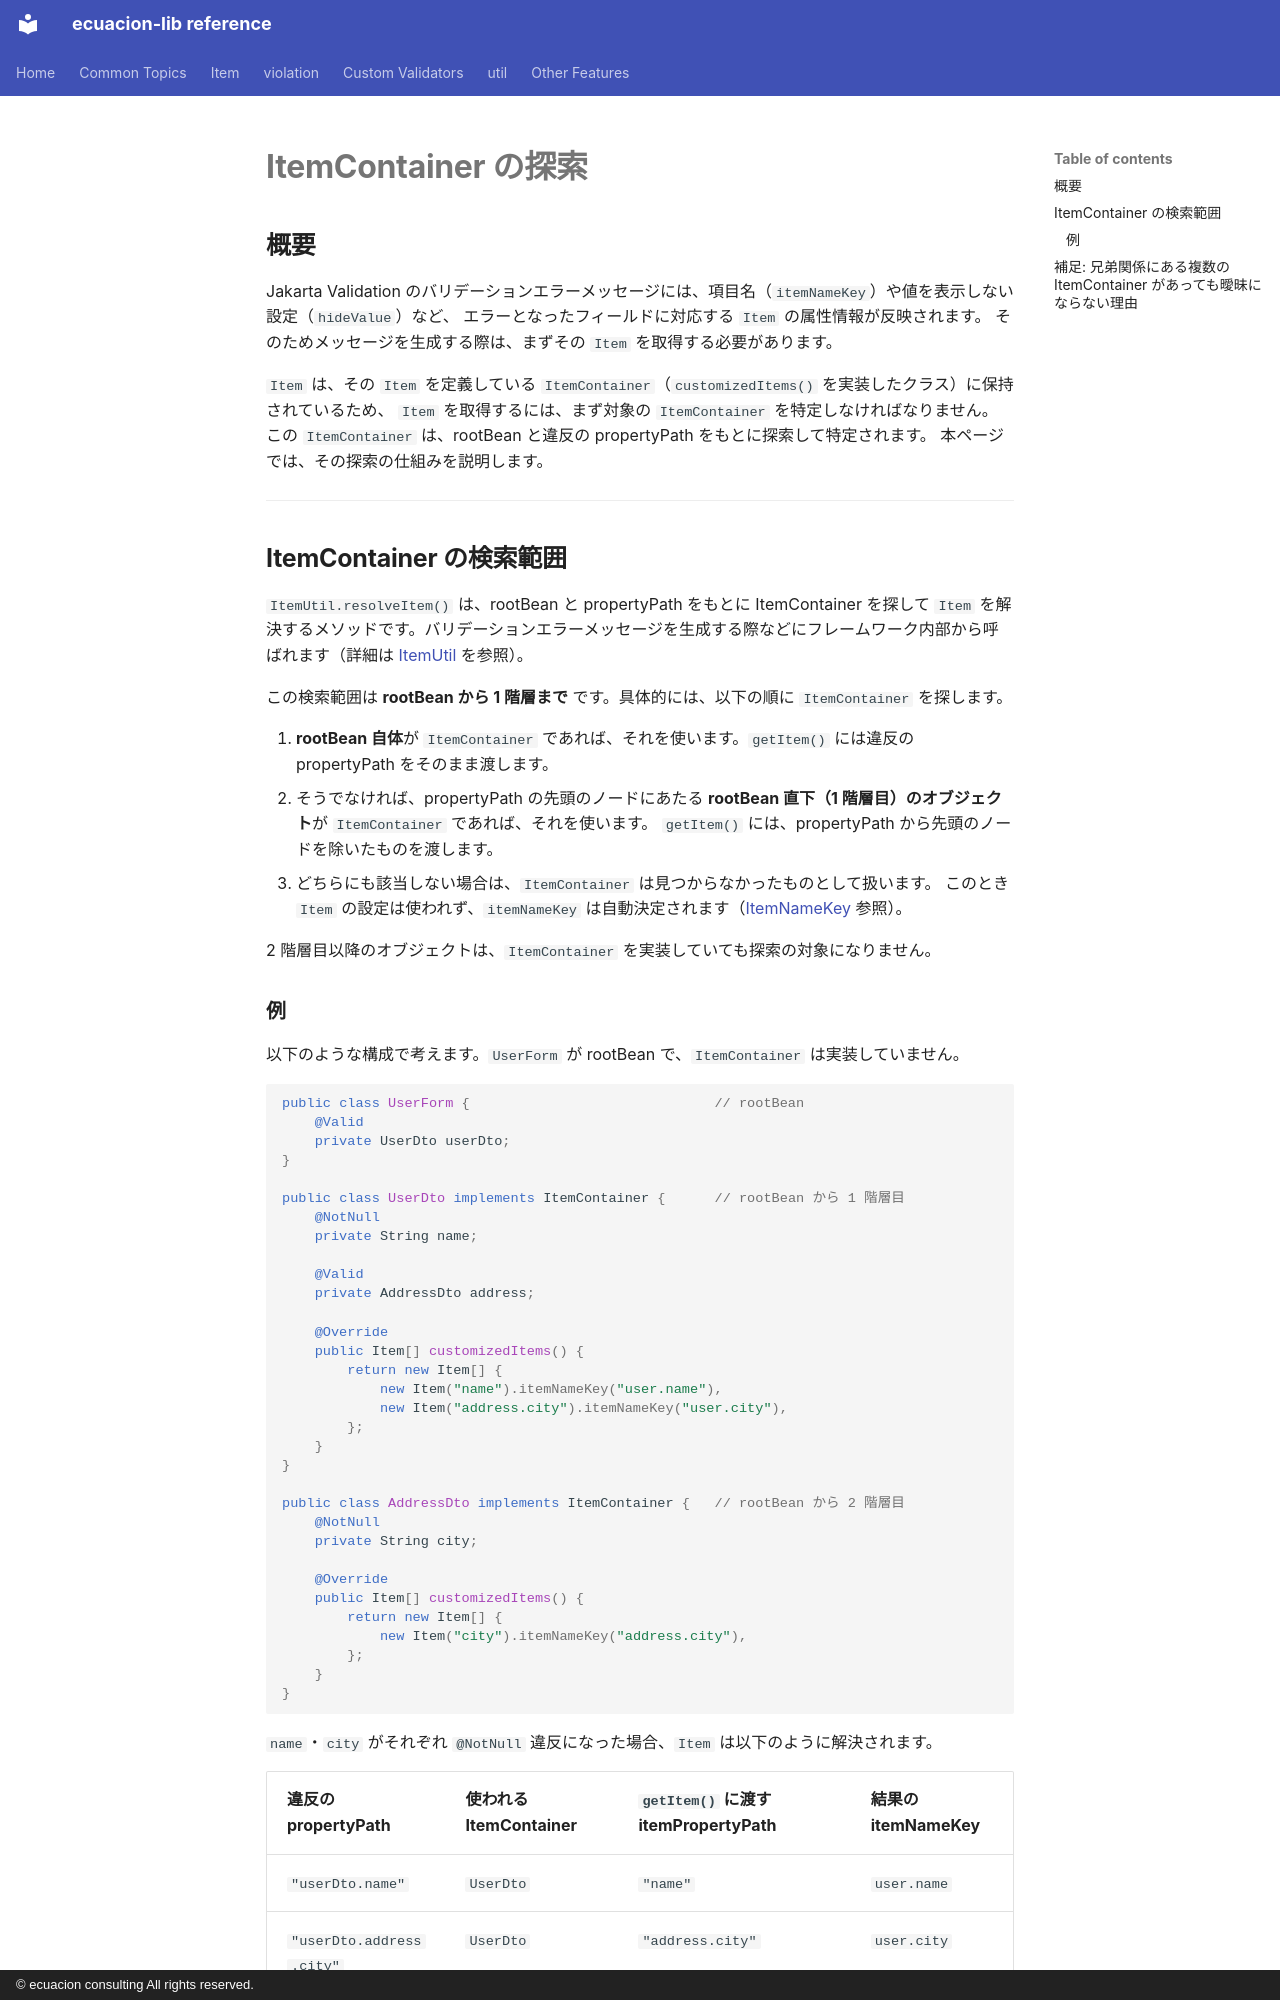

repository: ecuacion-jp/ecuacion-lib · page: item/item-container-search.ja/index.html · generator: mkdocs · copyright: © ecuacion consulting All rights reserved.

# ItemContainer の探索

## 概要

Jakarta Validation のバリデーションエラーメッセージには、項目名（`itemNameKey`）や値を表示しない設定（`hideValue`）など、
エラーとなったフィールドに対応する `Item` の属性情報が反映されます。
そのためメッセージを生成する際は、まずその `Item` を取得する必要があります。

`Item` は、その `Item` を定義している `ItemContainer`（`customizedItems()` を実装したクラス）に保持されているため、
`Item` を取得するには、まず対象の `ItemContainer` を特定しなければなりません。
この `ItemContainer` は、rootBean と違反の propertyPath をもとに探索して特定されます。
本ページでは、その探索の仕組みを説明します。

---

## ItemContainer の検索範囲

`ItemUtil.resolveItem()` は、rootBean と propertyPath をもとに ItemContainer を探して
`Item` を解決するメソッドです。バリデーションエラーメッセージを生成する際などにフレームワーク内部から呼ばれます（詳細は [ItemUtil](item-util.md) を参照）。

この検索範囲は **rootBean から 1 階層まで** です。具体的には、以下の順に `ItemContainer` を探します。

1. **rootBean 自体**が `ItemContainer` であれば、それを使います。`getItem()` には違反の propertyPath をそのまま渡します。
2. そうでなければ、propertyPath の先頭のノードにあたる **rootBean 直下（1 階層目）のオブジェクト**が `ItemContainer` であれば、それを使います。
   `getItem()` には、propertyPath から先頭のノードを除いたものを渡します。
3. どちらにも該当しない場合は、`ItemContainer` は見つからなかったものとして扱います。
   このとき `Item` の設定は使われず、`itemNameKey` は自動決定されます（[ItemNameKey](item-name-key.md) 参照）。

2 階層目以降のオブジェクトは、`ItemContainer` を実装していても探索の対象になりません。
